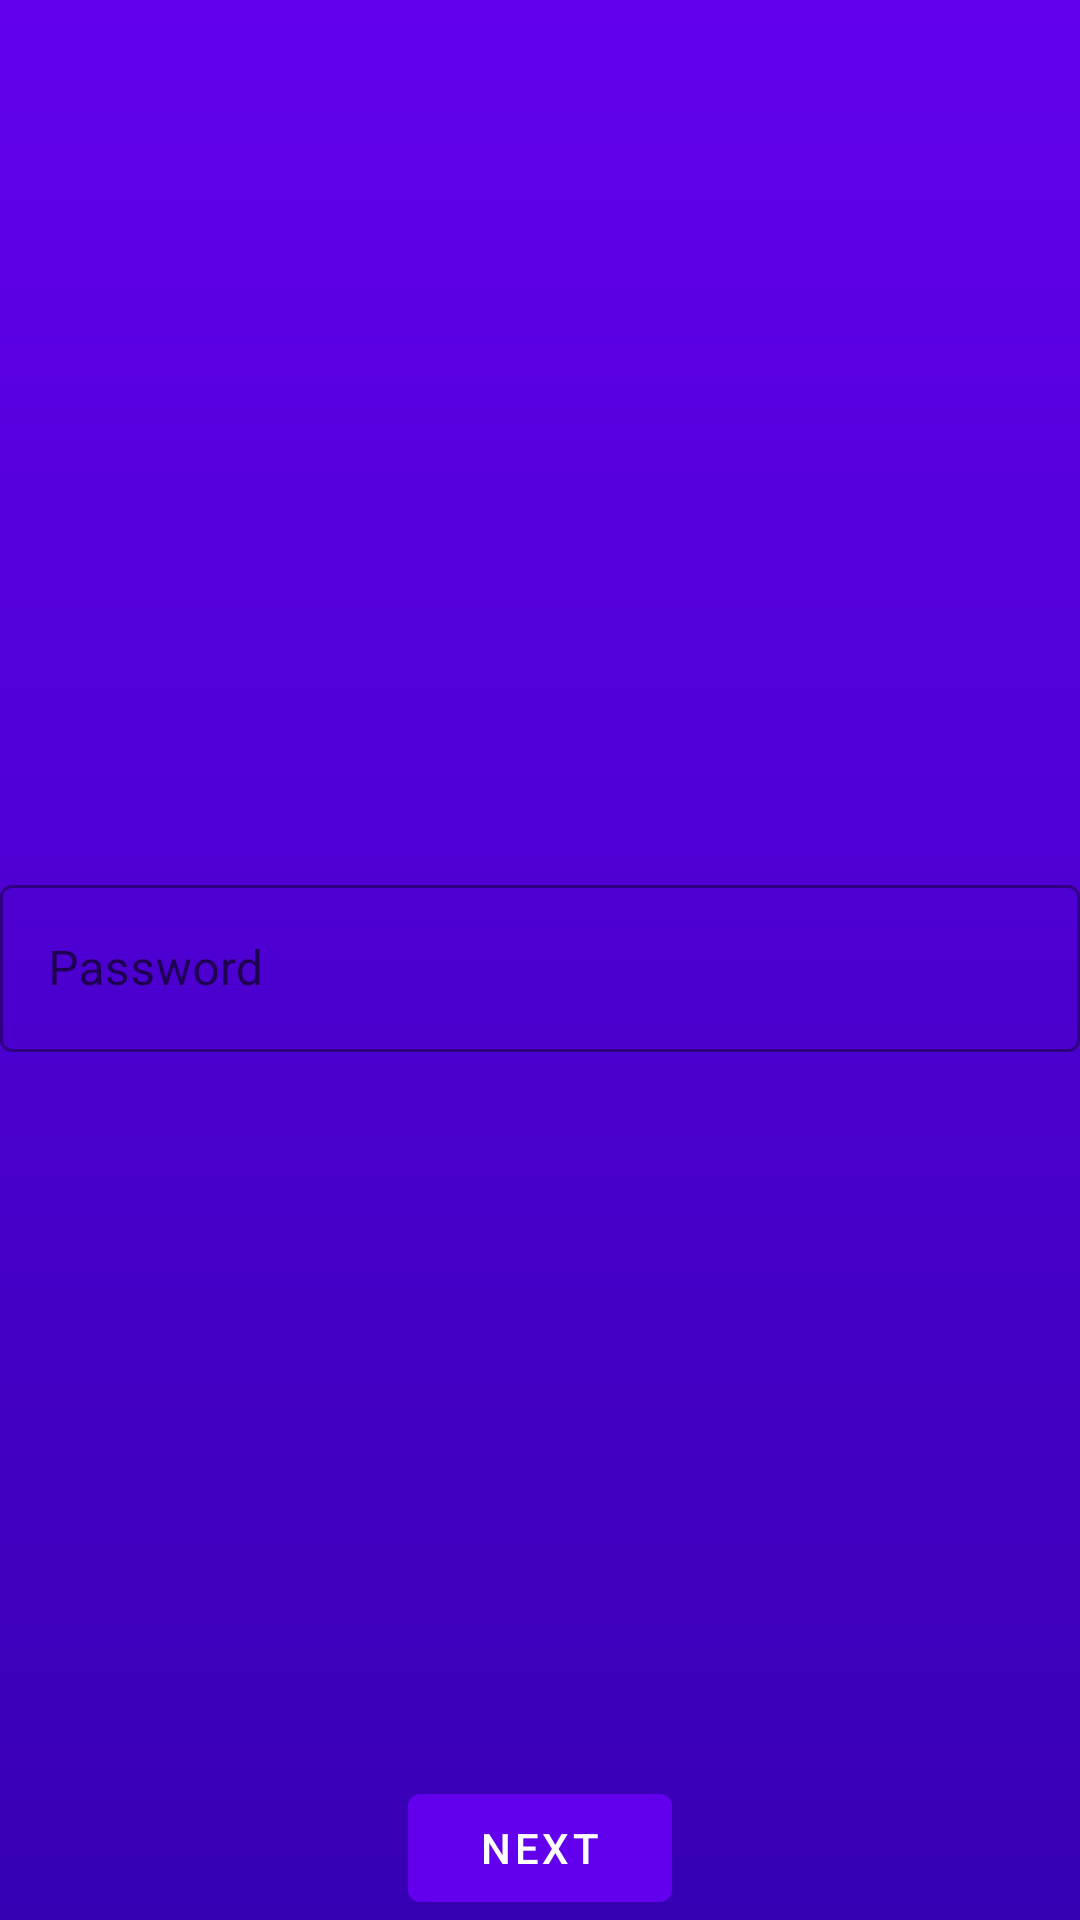

Produce the Android XML layout that renders to this screen, including the resource entries it uses.
<!-- AndroidManifest.xml: application theme SplashTheme -->
<!-- res/layout/fragment_password_input.xml -->
<?xml version="1.0" encoding="utf-8"?>
<androidx.constraintlayout.widget.ConstraintLayout
    xmlns:android="http://schemas.android.com/apk/res/android"
    xmlns:app="http://schemas.android.com/apk/res-auto"
    xmlns:tools="http://schemas.android.com/tools"
    android:layout_width="match_parent"
    android:layout_height="match_parent"
    android:padding="@dimen/default_margin"
    tools:context=".ui.login.PasswordInput.PasswordInputFragment">

    <com.google.android.material.textfield.TextInputLayout
        android:id="@+id/textInputLayoutPasswordMachine"
        style="@style/Widget.MaterialComponents.TextInputLayout.OutlinedBox"
        android:layout_width="match_parent"
        android:layout_height="wrap_content"
        app:layout_constraintBottom_toBottomOf="parent"
        app:layout_constraintEnd_toEndOf="parent"
        app:layout_constraintStart_toStartOf="parent"
        app:layout_constraintTop_toTopOf="parent">

        <com.google.android.material.textfield.TextInputEditText
            android:id="@+id/textInputEditTextPasswordMachine"
            android:layout_width="match_parent"
            android:layout_height="match_parent"
            android:inputType="textPassword"
            android:maxLines="1"
            android:hint="@string/password" />

    </com.google.android.material.textfield.TextInputLayout>

    <com.google.android.material.button.MaterialButton
        android:id="@+id/btnContinuarPasswordInput"
        android:layout_width="wrap_content"
        android:layout_height="wrap_content"
        android:text="@string/next"
        app:layout_constraintBottom_toBottomOf="parent"
        app:layout_constraintEnd_toEndOf="parent"
        app:layout_constraintStart_toStartOf="parent" />

</androidx.constraintlayout.widget.ConstraintLayout>
<!-- resources referenced by this layout -->
<resources>
  <string name="next">NEXT</string>
  <string name="password">Password</string>
  <style name="SplashTheme" parent="Theme.MaterialComponents.Light.NoActionBar">
          <item name="android:windowBackground">@drawable/background_splash</item>
          <item name="android:windowFullscreen">true</item>
      </style>
  <!-- drawable background_splash (drawable) -->
  <?xml version="1.0" encoding="utf-8"?>
  <shape xmlns:android="http://schemas.android.com/apk/res/android">
      <gradient
          android:startColor="@color/colorPrimary"
          android:endColor="@color/colorPrimaryDark"
          android:angle="270"/>
  
  </shape>
  <color name="colorPrimary">#6200EE</color>
  <color name="colorPrimaryDark">#3700B3</color>
</resources>
